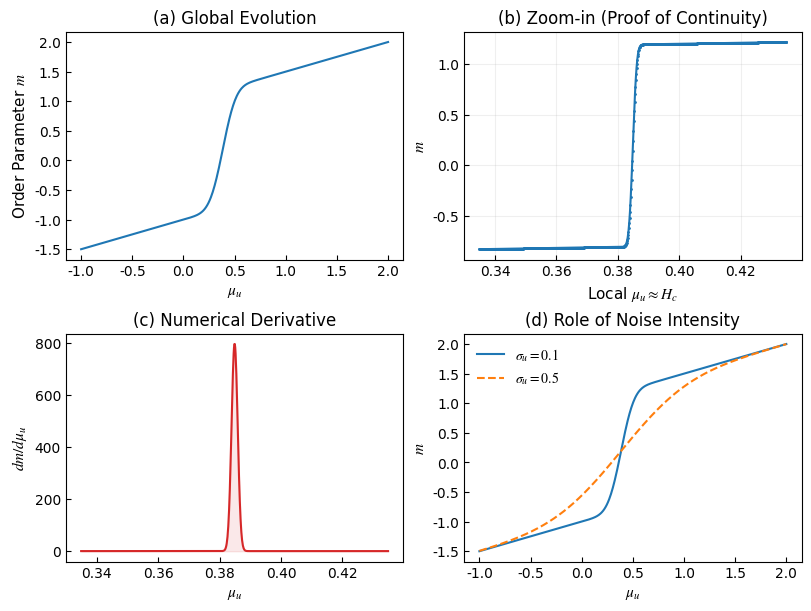

Source code (Python):
import numpy as np
import matplotlib.pyplot as plt
from scipy.special import erf
from scipy.optimize import fsolve

# ==========================================
# 1. Style Configuration (PRL Standard)
# ==========================================
def set_prl_style():
    plt.rcParams.update({
        "font.family": "serif",
        "font.serif": ["Times New Roman"],
        "mathtext.fontset": "stix",
        "font.size": 10,
        "axes.labelsize": 11,
        "xtick.direction": "in",
        "ytick.direction": "in",
        "lines.linewidth": 1.5,
        "figure.dpi": 150
    })

set_prl_style()
colors = ['#1f77b4', '#d62728', '#2ca02c', '#ff7f0e']

# System constants (No coupling)
MU_D, SIGMA_D = 0.0, 0.0
MU_E, SIGMA_E = 0.0, 0.0
HC = 0.3849

def equations(vars, mu_u, sigma_u):
    m, q, phi = vars
    M = mu_u + MU_D * m + MU_E * m**2
    Gamma2 = max(sigma_u**2 + SIGMA_D**2 * q + SIGMA_E**2 * q**2, 1e-6)
    res_phi = 0.5 * (1 + erf((M - HC) / (np.sqrt(2 * Gamma2)))) - phi
    res_m = (2 * phi - 1) + M/2 - m
    res_q = 1 + (2 * phi - 1) * M + (M**2 + Gamma2)/4 - q
    return [res_m, res_q, res_phi]

def solve_m(mu_range, sigma_u):
    m_list = []
    guess = [-1.0, 1.0, 0.0]
    for mu in mu_range:
        sol = fsolve(equations, guess, args=(mu, sigma_u))
        m_list.append(sol[0])
        guess = sol
    return np.array(m_list)

# ==========================================
# 2. Data Generation
# ==========================================
# Global Range
mu_global = np.linspace(-1.0, 2.0, 500)
m_global = solve_m(mu_global, 0.1)

# Zoom-in Range (Proof of Continuity)
mu_zoom = np.linspace(HC - 0.05, HC + 0.05, 800)
m_zoom = solve_m(mu_zoom, 0.00001)

# Numerical Derivative
dm_dmu = np.gradient(m_zoom, mu_zoom)

# Comparison of Noise
m_noisy = solve_m(mu_global, 0.5)

# ==========================================
# 3. Plotting (2x2 Layout)
# ==========================================
fig, axs = plt.subplots(2, 2, constrained_layout=True, figsize=(8, 6))

# (a) Global Sweep - Looks like a jump
axs[0, 0].plot(mu_global, m_global, color=colors[0])
axs[0, 0].set_ylabel(r'Order Parameter $m$')
axs[0, 0].set_xlabel(r'$\mu_u$')
axs[0, 0].set_title('(a) Global Evolution')

# (b) Zoom-in - Reveals smooth S-curve
axs[0, 1].plot(mu_zoom, m_zoom, color=colors[0], marker='.', markersize=2)
axs[0, 1].set_ylabel(r'$m$')
axs[0, 1].set_xlabel(r'Local $\mu_u \approx H_c$')
axs[0, 1].set_title('(b) Zoom-in (Proof of Continuity)')
axs[0, 1].grid(alpha=0.2)

# (c) Numerical Derivative - Bell curve (Finite & Continuous)
axs[1, 0].plot(mu_zoom, dm_dmu, color=colors[1])
axs[1, 0].set_ylabel(r'$dm/d\mu_u$')
axs[1, 0].set_xlabel(r'$\mu_u$')
axs[1, 0].set_title('(c) Numerical Derivative')
axs[1, 0].fill_between(mu_zoom, dm_dmu, color=colors[1], alpha=0.1)

# (d) Noise Comparison - Smoothing the crossover
axs[1, 1].plot(mu_global, m_global, label=r'$\sigma_u=0.1$')
axs[1, 1].plot(mu_global, m_noisy, label=r'$\sigma_u=0.5$', linestyle='--')
axs[1, 1].set_ylabel(r'$m$')
axs[1, 1].set_xlabel(r'$\mu_u$')
axs[1, 1].set_title('(d) Role of Noise Intensity')
axs[1, 1].legend(frameon=False)

plt.show()
